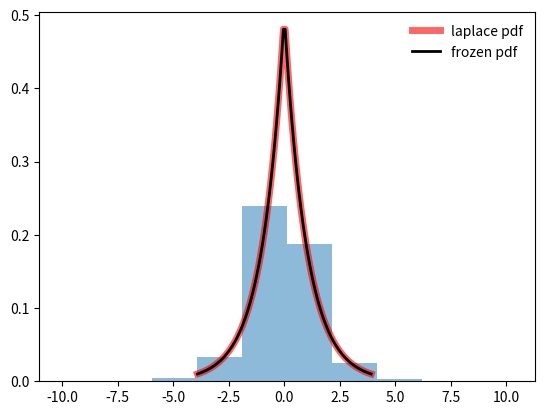

Write the Python code that produced this figure.
"""
CORE ANONYMOUS FUNCTIONS
    - ANON_COUNT
    - ANON_SUM
    - ANON_AVG
6.6.22
"""

import numpy as np
from scipy.stats import laplace
import matplotlib.pyplot as plt
import pandas as pd

def laplaceMechanism(x, epsilon):
    """Add Laplace noise to query result.
    random.laplace parameters:
    loc: The position, µ, of the distribution peak. Default is 0.
    scale: λ, the exponential decay. Default is 1. Must be non-negative.
    size: Output shape.
    ----------
    Example:
    SELECT Age, Charge, COUNT(Charge) as c
    FROM Arrests
    GROUP BY Age, Charge
    ----------
    data["COUNT(Charge)"] = data["COUNT(Charge)"].apply(laplaceMechanism, args=(2,))
    """
    x +=  np.random.laplace(0, 2/epsilon, 1)[0]
    return x

def laplaceMechanismClamped(x, epsilon, u, l):
    
    c = abs(u - l)
    noise = np.random.laplace(0, 2*c/epsilon, 1)[0]
    if noise >= u :
        noise = u
    else :
        if noise <= l:
            noise = l
    return x + noise

def ANON_COUNT(col, epsilon):
    """
    Computes the count of the membership in a column 
    adds noise to the count, Laplacian noise sensitivity = 1
            
    """
    trueCount = np.shape(col)[0]
    print(trueCount)
    noisyCount = laplaceMechanism(trueCount, epsilon)
    return noisyCount

def ANON_SUM(col, epsilon, u, l):
    """
    Computes the sum of a column 
    adds noise to the sum, here using Laplace 
    eventually want to pass a function additional noise options
    returns noisy sum, sensitivity = u -l, to generalize sensitivity 
    parameter needs to be added
            
    """
    trueSum = np.sum(col)
    noisySum = laplaceMechanismClamped(trueSum, epsilon, u, l)
    return round(noisySum, 2)
    
def ANON_AVG(col, epsilon, u, l):
    """
    Computes the sum of a column 
    adds noise to the sum, here using Laplace 
    eventually want to pass a function additional noise options
    returns noisy sum, sensitivity = u -l 
            
    """
    s = ANON_SUM(col, epsilon, u, l)
    c = ANON_COUNT(col, epsilon)
    if c <= 1:
        return (np.max(col) - np.min(col))/2
    else:
        return round(s/c,2)


def score(col, option):
    # Counts the number of occurances of "option" in a column of a dataframe
    # Divides the numver of occurances by 1000
    return col.value_counts()[option]/1000
   
def exponential(col, R, u, sensitivity, epsilon):
    # For a given column of data, col,
    # calculate the score for each unique element of the column
    # R is the set of unique values in col
    # u is the "score" function chosen

    scores = [u(col, r) for r in R]
    
    # Calculate the probability for each element, based on its score
    probabilities = [np.exp(epsilon * score / (2 * sensitivity)) for score in scores]
    
    # Normalize the probabilties so they sum to 1
    probabilities = probabilities / np.linalg.norm(probabilities, ord=1)

    # Choose an element from all unique elements based on the probabilities
    return np.random.choice(R, 1, p=probabilities)[0]

#__________________________________________________________
# Test Laplace
    
k = 10       
epsilon = 1.0
col = np.random.randint(100, size=(k))
u = np.max(col)
l = np.min(col)
trueSum = round(np.sum(col),2)       
noisySum = ANON_SUM(col, epsilon, u, l)
print(noisySum, trueSum, noisySum - trueSum)
noisyAvg = ANON_AVG(col, epsilon,u, l)
print(noisyAvg)

fig, ax = plt.subplots(1, 1)
x = np.linspace(laplace.ppf(0.01), laplace.ppf(0.99), 100)
ax.plot(x, laplace.pdf(x),'r-', lw=5, alpha=0.6, label='laplace pdf')
rv = laplace()
ax.plot(x, rv.pdf(x), 'k-', lw=2, label='frozen pdf')
r = laplace.rvs(size=100000)
ax.hist(r, density=True, histtype='stepfilled', alpha=0.5)
ax.legend(loc='best', frameon=False)
plt.show()

#_______________________________________________________________
# Test Exponential

adult = {'Marital Status': ['Never Married', 'Never Married','Married', 'Married',
                            'Married','Divorced','Married','Widowed','Divorced','Married',
                            'Never Married', 'Divorced', 'Married', 'Widowed', 'Married']}
adult = pd.DataFrame(adult)

# Generate all unique elements in the chosen column
options = adult['Marital Status'].unique()

# Observe the fixed scores (frequencies) 
score(adult['Marital Status'], 'Never Married')
score(adult['Marital Status'], 'Divorced')
score(adult['Marital Status'], 'Married')
score(adult['Marital Status'], 'Widowed')

# test exponential mechanism by choosing col, unique values, score function,
#  sensitivity = 1, episilon  = 1, random choice of 200 options?
r = [exponential(adult['Marital Status'], options, score, 1, 1) for i in range(200)]
pd.Series(r).value_counts()
